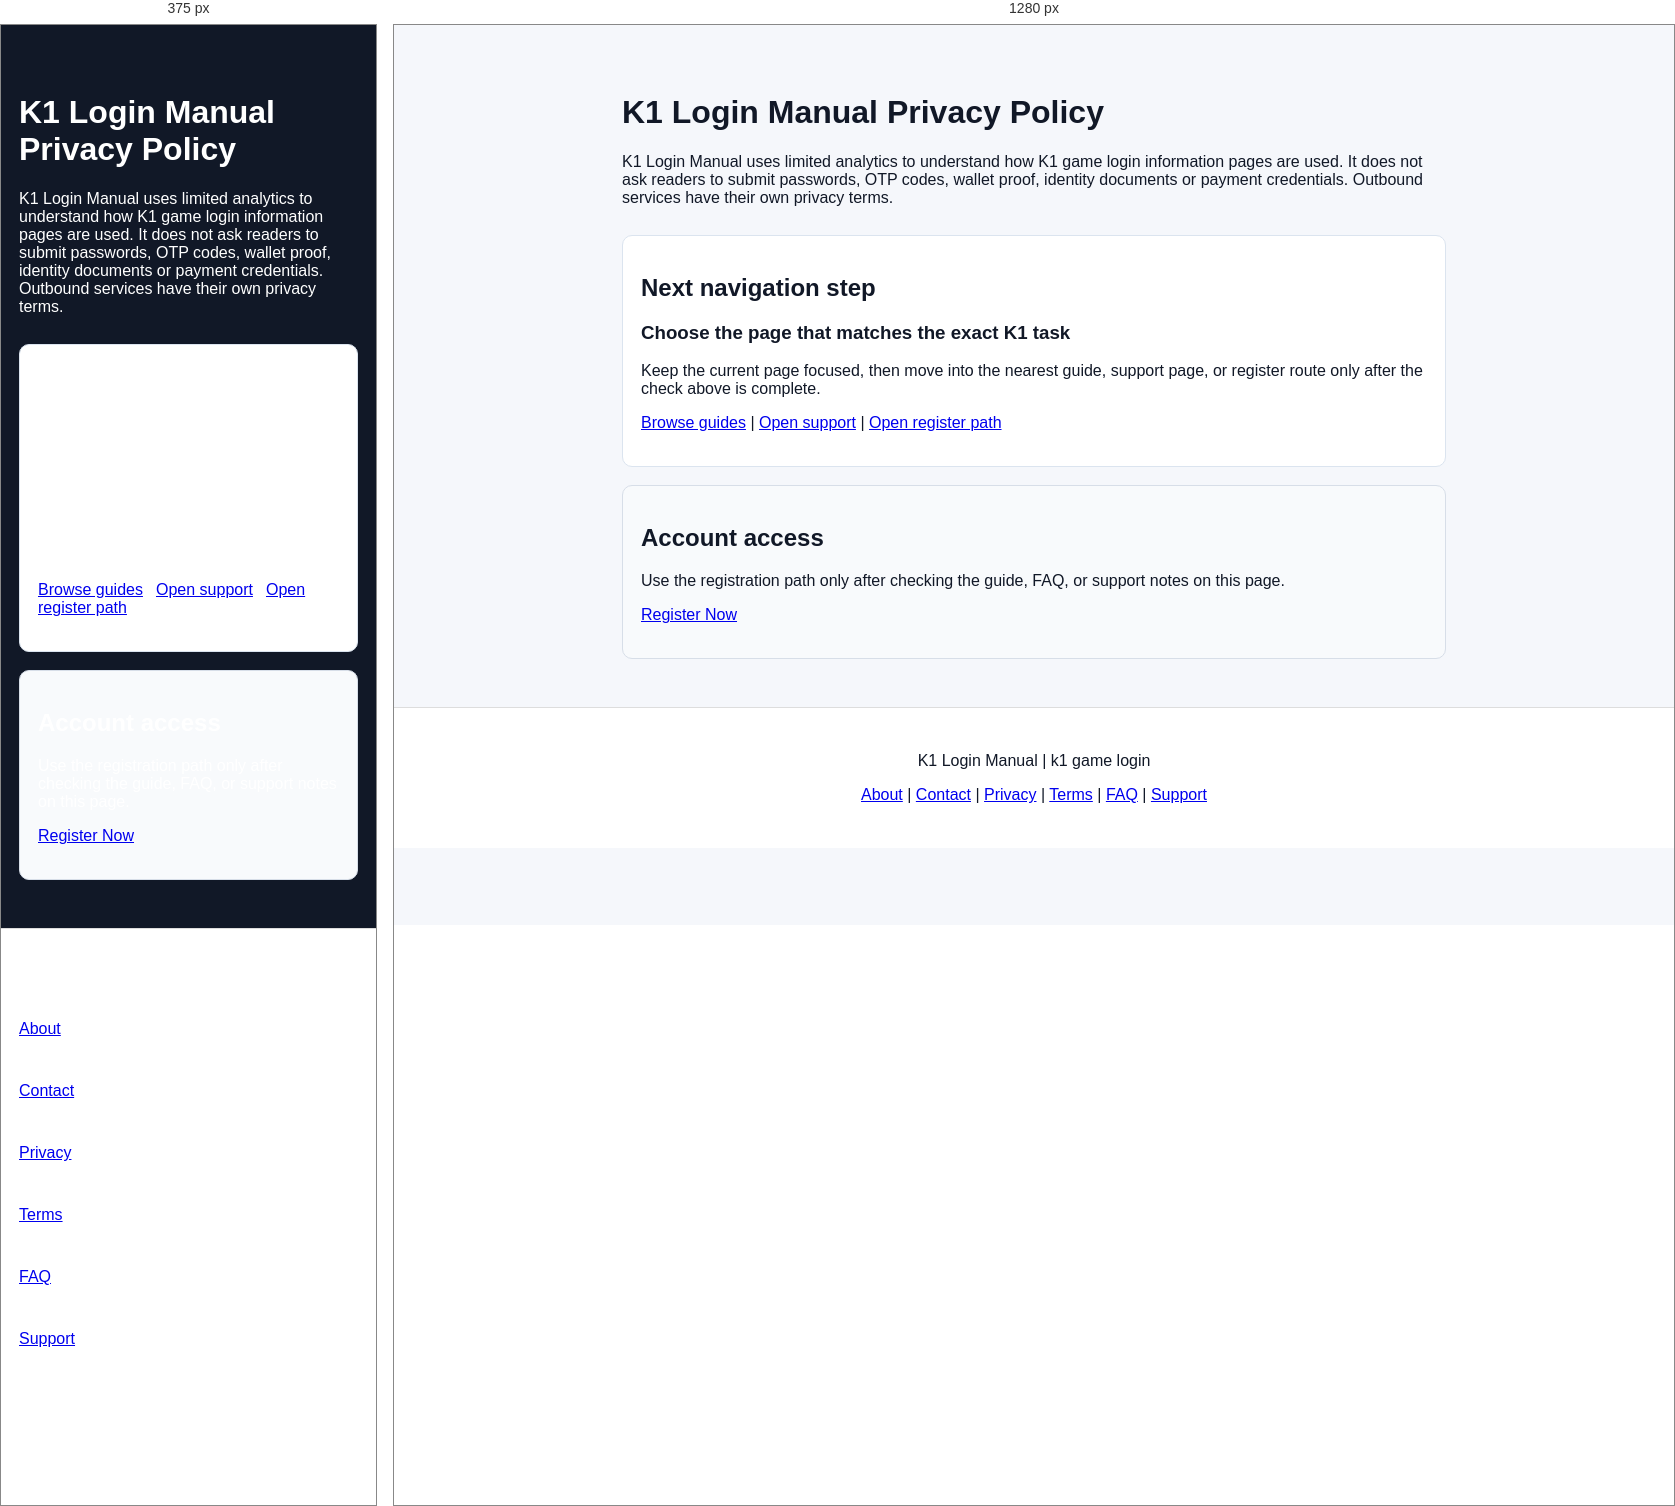
Rendered at 375 px and 1280 px, left to right.

<!-- file: index.html -->
<!doctype html><html lang="en"><head><meta charset="utf-8"><meta name="viewport" content="width=device-width,initial-scale=1"><link rel="manifest" href="/site.webmanifest"><title>K1 Login Manual Privacy Policy: Analytics and Outbound Links</title><meta name="description" content="K1 Login Manual privacy notes for analytics, cookies and outbound links used with K1 game login information pages."><meta name="robots" content="index,follow,max-image-preview:large"><link rel="canonical" href="https://k1pakistanapp.com/privacy/"><meta property="og:title" content="K1 Login Manual Privacy Policy: Analytics and Outbound Links"><meta property="og:description" content="K1 Login Manual privacy notes for analytics, cookies and outbound links used with K1 game login information pages."><meta property="og:url" content="https://k1pakistanapp.com/privacy/"><link rel="stylesheet" href="../styles.css?v=bespoke6"><script type="application/ld+json">{"@context":"https://schema.org","@type":"WebPage","name":"K1 Login Manual Privacy Policy: Analytics and Outbound Links","description":"K1 Login Manual privacy notes for analytics, cookies and outbound links used with K1 game login information pages.","url":"https://k1pakistanapp.com/privacy/","dateModified":"2026-07-19"}</script>  <!-- Google Analytics -->
  <script async src="https://www.googletagmanager.com/gtag/js?id=G-GG8GYHN77P"></script>
  <script>
    window.dataLayer = window.dataLayer || [];
    function gtag(){dataLayer.push(arguments);}
    gtag('js', new Date());
    gtag('config', 'G-GG8GYHN77P');
  </script>
</head><body><main style="max-width:860px;margin:auto;padding:48px 18px;font-family:Arial,sans-serif"><h1>K1 Login Manual Privacy Policy</h1><p>K1 Login Manual uses limited analytics to understand how K1 game login information pages are used. It does not ask readers to submit passwords, OTP codes, wallet proof, identity documents or payment credentials. Outbound services have their own privacy terms.</p><section class="seo-heading-guard" style="margin-top:28px;padding:18px;border:1px solid #dbe4ef;border-radius:10px;background:#fff">
  <h2>Next navigation step</h2>
  <h3>Choose the page that matches the exact K1 task</h3>
  <p>Keep the current page focused, then move into the nearest guide, support page, or register route only after the check above is complete.</p>
  <p><a href="../">Browse guides</a> | <a href="../support/">Open support</a> | <a href="../register/">Open register path</a></p>
</section><section id="k1-register-cta-extended-20260702" class="plan" style="margin-top:18px;padding:18px;border:1px solid #d7dee8;border-radius:10px;background:#f8fafc">
  <h2>Account access</h2>
  <p>Use the registration path only after checking the guide, FAQ, or support notes on this page.</p>
  <p><a class="seo-cta" href="https://b9.game/refer/MDMxMjMxMjM1NTU=" rel="sponsored nofollow noopener">Register Now</a></p>
</section>
</main><footer style="padding:28px 18px;text-align:center;background:#fff;border-top:1px solid #ddd"><p>K1 Login Manual | k1 game login</p><p><a href="../about/">About</a> | <a href="../contact/">Contact</a> | <a href="../privacy/">Privacy</a> | <a href="../terms/">Terms</a> | <a href="../faq/">FAQ</a> | <a href="../support/">Support</a></p></footer></body></html>


/* @media block from styles.css */
@media(max-width:860px){
  .m-screen{padding-left:18px;padding-right:18px;align-items:stretch;overflow:hidden}
  .m-screen>*{max-width:100%}
  .mobile-version h1,.mobile-version p,.m-label{width:100%;max-width:calc(100vw - 36px)}
  .m-register{width:100%;max-width:calc(100vw - 36px);margin-left:0;margin-right:0}
  .m-actions{width:100%;max-width:calc(100vw - 36px)}
  .m-actions a{display:block}
  .m-compare .m-actions{grid-template-columns:repeat(3,minmax(0,1fr))}
  .m-wallet .m-actions,.m-agent .m-actions{grid-template-columns:repeat(2,minmax(0,1fr))}
}

/* @media block from styles.css */
@media(max-width:860px){
  .mobile-version,.m-screen{width:100%;max-width:100%;min-width:0}
  .mobile-version h1{font-size:clamp(30px,8.6vw,40px);line-height:1.08;max-width:100%;overflow-wrap:anywhere;word-break:normal}
  .mobile-version p{max-width:100%;overflow-wrap:break-word}
  .m-register{max-width:100%;white-space:normal}
  .m-actions{max-width:100%;min-width:0}
  .m-actions a{min-width:0;max-width:100%;overflow-wrap:break-word}
}

/* @media block from styles.css */
@media(max-width:860px){.helplayout,.ticket{grid-template-columns:1fr}.helphead h1{font-size:36px}}

/* @media block from styles.css */
@media(max-width:860px){.desktop-version{display:none}.mobile-version{display:block}.design-ref{display:none}}

/* @media block from styles.css */
@media(max-width:860px){body{background:#111827;color:#fff}.helphead{background:#7c3aed;text-align:left;border-radius:0 0 28px 28px}.helphead h1{font-size:34px}.searchbox{border-radius:12px;color:#111827}.helplayout{display:flex;flex-direction:column;padding-bottom:98px}.side{order:2;background:#1f2937}.side a{color:#bfdbfe;border-color:#374151}.ticket{background:#fff;color:#111827;border-radius:18px}.register{position:fixed;left:18px;right:18px;bottom:18px;text-align:center;z-index:20}}

/* @media block from styles.css */
@media(max-width:860px){
  .mobile-version{width:100%!important;max-width:100vw!important;overflow:hidden!important}
  .m-screen{width:100%!important;max-width:100vw!important;min-width:0!important;padding-left:18px!important;padding-right:18px!important;box-sizing:border-box!important;align-items:stretch!important;overflow:hidden!important}
  .m-screen>*{max-width:100%!important;box-sizing:border-box!important}
  .mobile-version h1{font-size:clamp(28px,7vw,34px)!important;line-height:1.12!important;width:100%!important;max-width:100%!important;white-space:normal!important;overflow-wrap:break-word!important}
  .mobile-version p{font-size:16px!important;line-height:1.55!important;width:100%!important;max-width:100%!important;white-space:normal!important;overflow-wrap:break-word!important}
  .m-register{width:100%!important;max-width:100%!important;margin-left:0!important;margin-right:0!important;white-space:normal!important}
  .m-actions{width:100%!important;max-width:100%!important;min-width:0!important;gap:10px!important}
  .m-actions a{min-width:0!important;max-width:100%!important;overflow-wrap:break-word!important}
}

/* @media block from styles.css */
@media(max-width:860px){
  .mobile-version h1,.mobile-version p,.m-label,.m-register,.m-actions{max-width:min(338px,calc(100vw - 52px))!important}
  .mobile-version p{font-size:15.5px!important;line-height:1.58!important}
  .m-register{width:min(338px,calc(100vw - 52px))!important}
  .m-actions{width:min(338px,calc(100vw - 52px))!important}
}

/* @media block from styles.css */
@media(max-width:860px){
  .m-actions a,.side a,footer a{min-height:44px;display:flex;align-items:center;box-sizing:border-box}
  .side a,footer a{padding-top:10px;padding-bottom:10px}
  #ctr-defense-login-20260622 a,#recovered-help-routes-20260719 a{min-height:44px;display:inline-flex;align-items:center;padding:6px 4px;box-sizing:border-box}
}